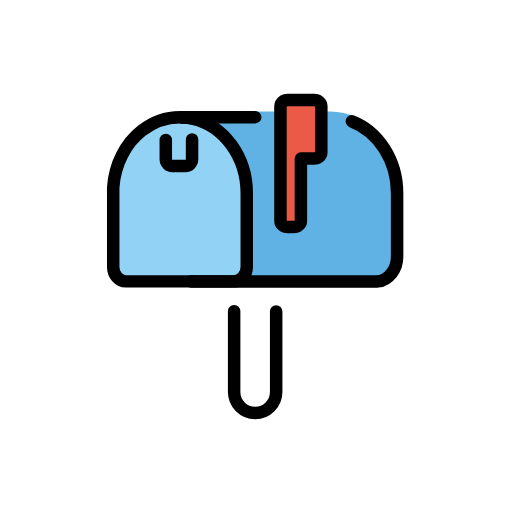
t = 0.00 s
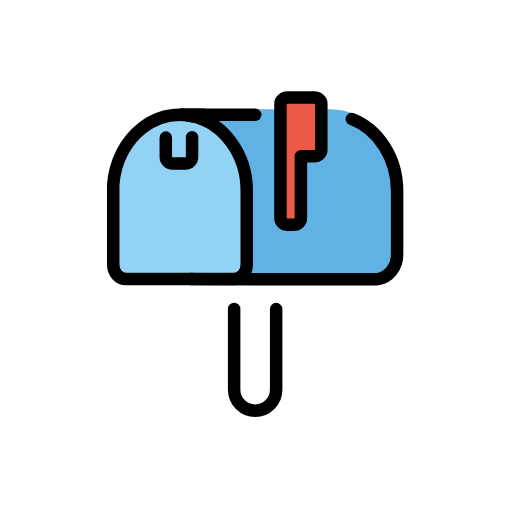
t = 0.48 s
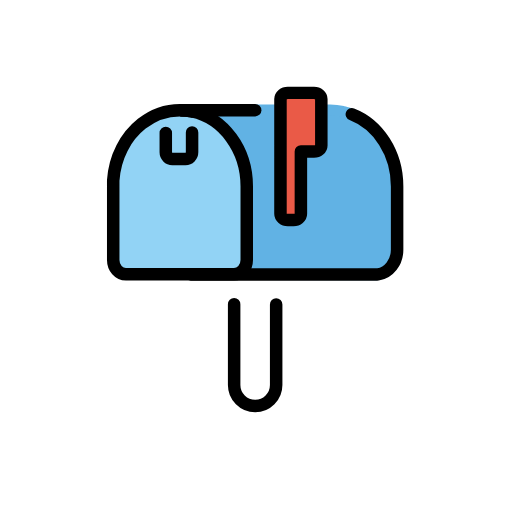
t = 1.43 s
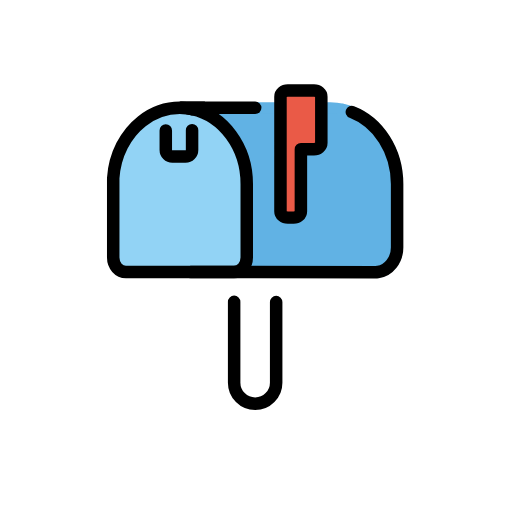
t = 1.90 s
t = 2.38 s: frame unchanged from t = 1.43 s, image omitted
t = 3.33 s: frame unchanged from t = 0.48 s, image omitted

The animated SVG that drew these frames (rendered in a browser with its animation timeline set to each time). Animation: 1 SMIL element (animateTransform=1); one cycle of 3.80 s, repeats indefinitely.

<?xml version='1.0' encoding='utf-8'?>
<svg xmlns="http://www.w3.org/2000/svg" id="emoji" viewBox="-5 -5 82 82" version="1.1" width="200" height="200" role="img">
  <title>OpenMoji: closed mailbox with raised flag</title><g><g id="color">
    <path fill="#FFFFFF" d="M27.815,13.7636c-0.6841,0-1.3577,0.0737-2.0103,0.221h-0.0105c-0.642-0.1474-1.3051-0.221-1.9891-0.221 H27.815z" />
    <path fill="#FFFFFF" stroke="#FFFFFF" stroke-miterlimit="10" stroke-width="1.8" d="M32.4985,57.778V35.8865h6.7358V57.778 c0,1.8523-1.5156,3.3679-3.3679,3.3679c-0.9262,0-1.7682-0.3789-2.3786-0.9893C32.8774,59.5461,32.4985,58.7042,32.4985,57.778z" />
    <path fill="#61B2E4" stroke="#61B2E4" stroke-linejoin="round" stroke-miterlimit="10" stroke-width="1.8" d="M58.6049,25.9766 v10.1458c0,2.0313-1.3472,3.7152-3.0733,3.9468c-0.1368,0.0211-0.2736,0.0315-0.4209,0.0315l-29.5639-0.0315 c1.1367,0,2.0523-1.0419,2.0523-2.3154V25.9766c0-5.957-4.2099-12.2086-3.5257-12.2086h23.8174 c0.6841,0,1.3471,0.0737,1.9891,0.221h0.0105C54.8476,15.052,58.6049,20.0197,58.6049,25.9766z" />
    <path fill="#92D3F5" d="M34.5192,25.9722v11.7771c0,1.2735-0.9156,2.3154-2.0523,2.3154H15.1748 c-1.1367,0-2.0418-1.0419-2.0418-2.3154V25.0356c0.242-3.7679,1.9892-7.0621,4.5782-9.1039 c1.7155-1.3577,3.831-2.1681,6.0938-2.1681c0.6841,0,1.3471,0.0737,1.9891,0.221h0.0105 C30.7619,15.0476,34.5192,20.0153,34.5192,25.9722z" />
    <path fill="#EA5A47" d="M41.0868,31.3539h0.9347c0.6427,0,1.1684-0.4404,1.1684-0.9786v-9.9812h2.1031 c0.6426,0,1.1684-0.4404,1.1684-0.9786v-7.437c0-0.5383-0.5258-0.9786-1.1684-0.9786h-4.2061 c-0.6426,0-1.1684,0.4403-1.1684,0.9786v18.3968C39.9184,30.9135,40.4442,31.3539,41.0868,31.3539z" />
    <path fill="#FFFFFF" d="M39.23,44.875V57.78c0,1.85-1.51,3.37-3.36,3.37c-0.93,0-1.77-0.38-2.38-0.99s-0.99-1.46-0.99-2.38V44.8438" />
  </g>
  <g id="hair" />
  <g id="skin" />
  <g id="skin-shadow" />
  <g id="line">
    <path fill="none" stroke="#000000" stroke-miterlimit="10" stroke-width="2" d="M27.815,13.7636 c-0.6841,0-1.3577,0.0737-2.0103,0.221h-0.0105c-0.642-0.1474-1.3051-0.221-1.9891-0.221H27.815z" />
    <path fill="none" stroke="#000000" stroke-linecap="round" stroke-linejoin="round" stroke-miterlimit="10" stroke-width="2" d="M35.87,13.7698H24.31c-0.08,0-0.16,0-0.24,0" />
    <path fill="none" stroke="#000000" stroke-linecap="round" stroke-linejoin="round" stroke-miterlimit="10" stroke-width="2" d="M51.35,14.4298c4.22,1.63,7.25,6.19,7.25,11.55v10.14c0,2.03-1.34,3.72-3.07,3.95c-0.14,0.02-0.27,0.03-0.42,0.03l-29.56-0.03 c0.07,0,0.14,0,0.21-0.01" />
    <path fill="none" stroke="#000000" stroke-miterlimit="10" stroke-width="2" d="M34.5192,25.9722v11.7771 c0,1.2735-0.9156,2.3154-2.0523,2.3154H15.1748c-1.1367,0-2.0418-1.0419-2.0418-2.3154V25.0356 c0.242-3.7679,1.9892-7.0621,4.5782-9.1039c1.7155-1.3577,3.831-2.1681,6.0938-2.1681c0.6841,0,1.3471,0.0737,1.9891,0.221h0.0105 C30.7619,15.0476,34.5192,20.0153,34.5192,25.9722z" />
    <path fill="none" stroke="#000000" stroke-linecap="round" stroke-miterlimit="10" stroke-width="2" d="M21.5528,17.4051v3.1153 c0,0.5789,0.4736,1.0525,1.0525,1.0525h2.1049c0.5789,0,1.0525-0.4736,1.0525-1.0525V17.363v-0.021" />
    <path fill="none" stroke="#000000" stroke-linejoin="round" stroke-miterlimit="10" stroke-width="2" d="M41.0868,31.3539h0.9347 c0.6427,0,1.1684-0.4404,1.1684-0.9786v-9.9812h2.1031c0.6426,0,1.1684-0.4404,1.1684-0.9786v-7.437 c0-0.5383-0.5258-0.9786-1.1684-0.9786h-4.2061c-0.6426,0-1.1684,0.4403-1.1684,0.9786v18.3968 C39.9184,30.9135,40.4442,31.3539,41.0868,31.3539z" />
    <path fill="none" stroke="#000000" stroke-linecap="round" stroke-miterlimit="10" stroke-width="2" d="M39.23,44.875V57.78 c0,1.85-1.51,3.37-3.36,3.37c-0.93,0-1.77-0.38-2.38-0.99s-0.99-1.46-0.99-2.38V44.8438" />
  </g>
<animateTransform attributeName="transform" type="translate" values="0 0;0 -1.5;0 0" dur="3.8s" repeatCount="indefinite" /></g></svg>
